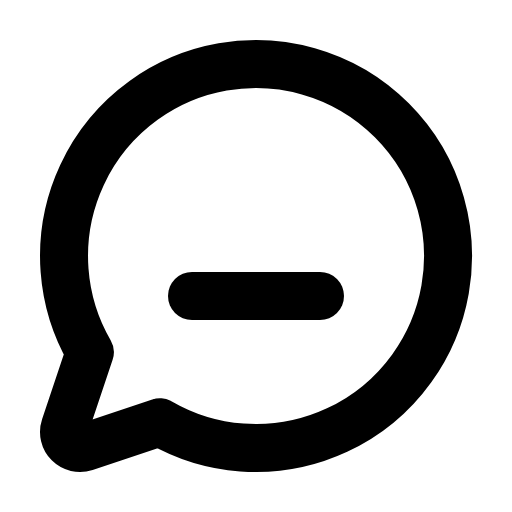
t = 0.00 s
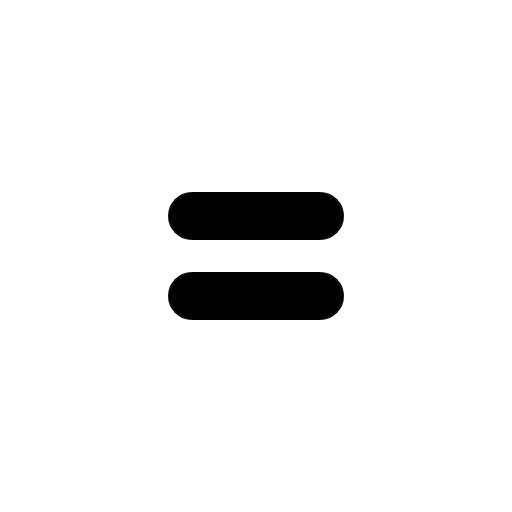
t = 0.60 s
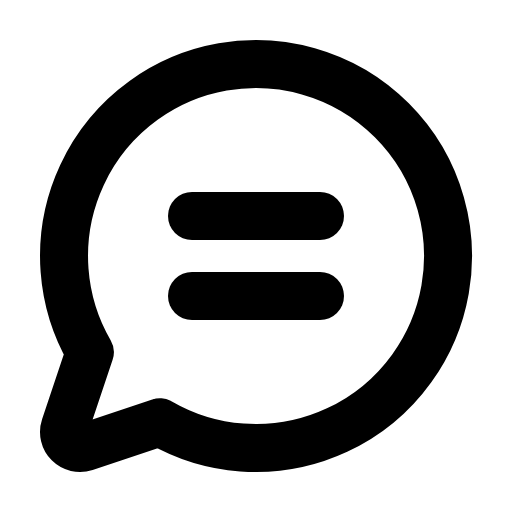
t = 0.98 s
t = 1.35 s: frame unchanged from t = 0.98 s, image omitted
t = 1.73 s: frame unchanged from t = 0.98 s, image omitted

The animated SVG that drew these frames (rendered in a browser with its animation timeline set to each time). Animation: 1 CSS @keyframes rule; one cycle of 2.10 s, repeats indefinitely.

<svg xmlns="http://www.w3.org/2000/svg" viewBox="0 0 256 256">
  <style>
    .draw-line {
      stroke-dasharray: 2000;
      stroke-dashoffset: 0;
    }
    svg:hover .draw-line {
      animation: phosphor-draw-in 1.5s ease-in-out infinite;
    }
    @keyframes phosphor-draw-in {
      0%   { stroke-dashoffset: 2000; }
      100% { stroke-dashoffset: 0; }
    }
  </style><rect width="256" height="256" fill="none"/><line x1="96" y1="108" x2="160" y2="108" fill="none" stroke="currentColor" stroke-linecap="round" stroke-linejoin="round" stroke-width="24" class="draw-line" pathLength="1" style="animation-delay: 0s"/><line x1="96" y1="148" x2="160" y2="148" fill="none" stroke="currentColor" stroke-linecap="round" stroke-linejoin="round" stroke-width="24" class="draw-line" pathLength="1" style="animation-delay: 0.3s"/><path d="M79.93,211.11a96,96,0,1,0-35-35h0L32.42,213.46a8,8,0,0,0,10.12,10.12l37.39-12.47Z" fill="none" stroke="currentColor" stroke-linecap="round" stroke-linejoin="round" stroke-width="24" class="draw-line" pathLength="1" style="animation-delay: 0.6s"/></svg>
